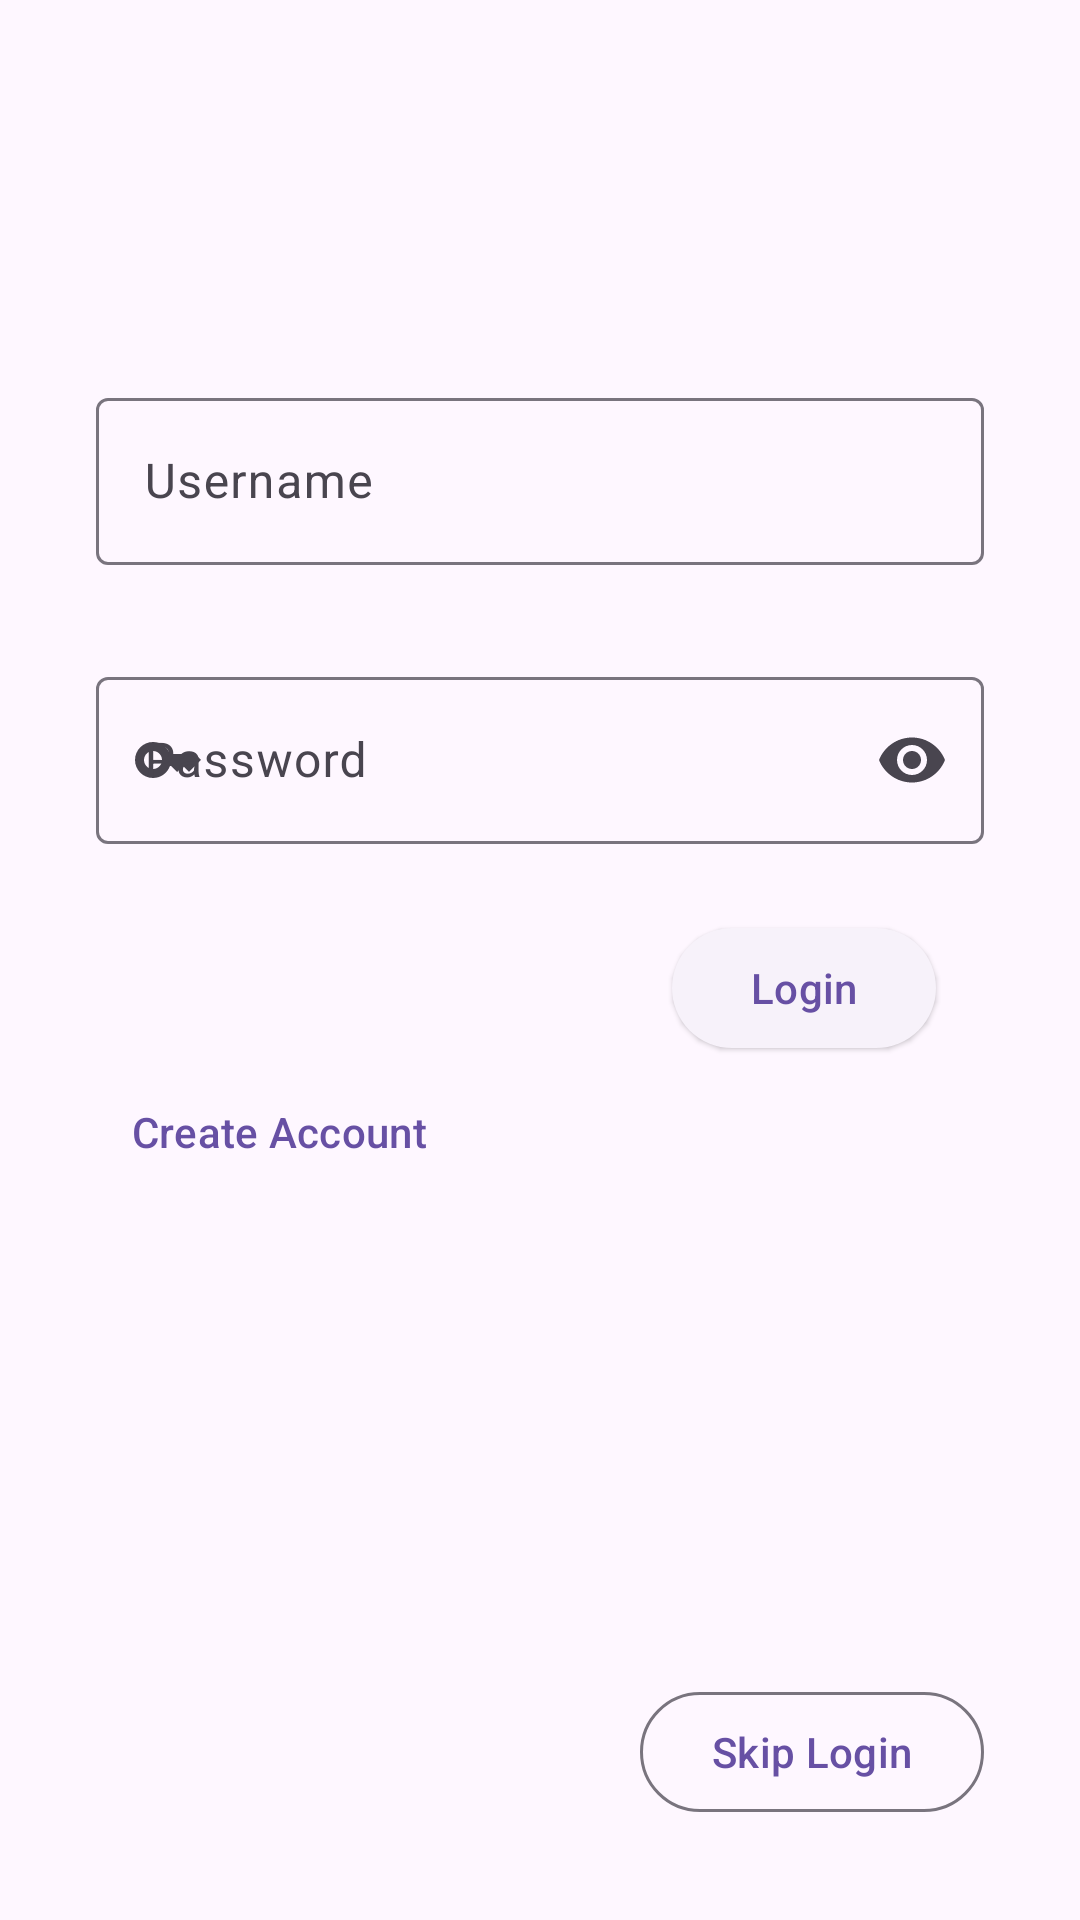

Layout XML and referenced resources for this Android screen:
<!-- AndroidManifest.xml: activity theme Theme.Material3.DayNight.NoActionBar -->
<!-- res/layout/activity_login.xml -->
<?xml version="1.0" encoding="utf-8"?>
<androidx.constraintlayout.widget.ConstraintLayout xmlns:android="http://schemas.android.com/apk/res/android"
    xmlns:app="http://schemas.android.com/apk/res-auto"
    xmlns:tools="http://schemas.android.com/tools"
    android:layout_width="match_parent"
    android:layout_height="match_parent"
    tools:context=".view.LoginActivity">


    <com.google.android.material.textfield.TextInputLayout
        android:id="@+id/tfUsername"
        android:layout_width="match_parent"
        android:layout_height="wrap_content"
        android:layout_marginStart="32dp"
        android:layout_marginEnd="32dp"
        android:hint="Username"
        app:layout_constraintBottom_toBottomOf="parent"
        app:layout_constraintEnd_toEndOf="parent"
        app:layout_constraintStart_toStartOf="parent"
        app:layout_constraintTop_toTopOf="parent"
        app:layout_constraintVertical_bias="0.22000003"
        app:startIconDrawable="@drawable/account_circle">

        <com.google.android.material.textfield.TextInputEditText
            android:layout_width="match_parent"
            android:layout_height="wrap_content" />

    </com.google.android.material.textfield.TextInputLayout>

    <com.google.android.material.textfield.TextInputLayout
        android:id="@+id/tfPassword"
        android:layout_width="match_parent"
        android:layout_height="wrap_content"
        android:layout_marginStart="32dp"
        android:layout_marginTop="32dp"
        android:layout_marginEnd="32dp"
        android:hint="Password"
        app:startIconDrawable="@drawable/baseline_key"
        app:endIconMode="password_toggle"
        app:layout_constraintEnd_toEndOf="parent"
        app:layout_constraintHorizontal_bias="0.0"
        app:layout_constraintStart_toStartOf="parent"
        app:layout_constraintTop_toBottomOf="@+id/tfUsername">

        <com.google.android.material.textfield.TextInputEditText
            android:layout_width="match_parent"
            android:layout_height="wrap_content"
            android:inputType="textPassword" />

    </com.google.android.material.textfield.TextInputLayout>

    <Button
        android:id="@+id/buttonLogin"
        style="@style/Widget.Material3.Button.ElevatedButton"
        android:layout_width="wrap_content"
        android:layout_height="wrap_content"
        android:layout_marginTop="24dp"
        android:layout_marginEnd="16dp"
        android:text="Login"
        app:layout_constraintEnd_toEndOf="@+id/tfPassword"
        app:layout_constraintTop_toBottomOf="@+id/tfPassword" />

    <Button
        android:id="@+id/buttonRegister"
        style="@style/Widget.Material3.Button.TextButton"
        android:layout_width="wrap_content"
        android:layout_height="wrap_content"
        android:text="Create Account"
        app:layout_constraintStart_toStartOf="@+id/tfPassword"
        app:layout_constraintTop_toBottomOf="@+id/buttonLogin" />

    <Button
        android:id="@+id/buttonSkip"
        style="?attr/materialButtonOutlinedStyle"
        android:layout_width="wrap_content"
        android:layout_height="wrap_content"
        android:layout_marginBottom="32dp"
        android:text="Skip Login"
        app:layout_constraintBottom_toBottomOf="parent"
        app:layout_constraintEnd_toEndOf="@+id/tfPassword" />

</androidx.constraintlayout.widget.ConstraintLayout>
<!-- resources referenced by this layout -->
<resources>
  <!-- drawable baseline_key (drawable) -->
  <vector android:height="24dp" android:tint="#6A6A6A"
      android:viewportHeight="24" android:viewportWidth="24"
      android:width="24dp" xmlns:android="http://schemas.android.com/apk/res/android">
      <path android:fillColor="@android:color/white" android:pathData="M21,10h-8.35C11.83,7.67 9.61,6 7,6c-3.31,0 -6,2.69 -6,6s2.69,6 6,6c2.61,0 4.83,-1.67 5.65,-4H13l2,2l2,-2l2,2l4,-4.04L21,10zM7,15c-1.65,0 -3,-1.35 -3,-3c0,-1.65 1.35,-3 3,-3s3,1.35 3,3C10,13.65 8.65,15 7,15z"/>
  </vector>
</resources>
